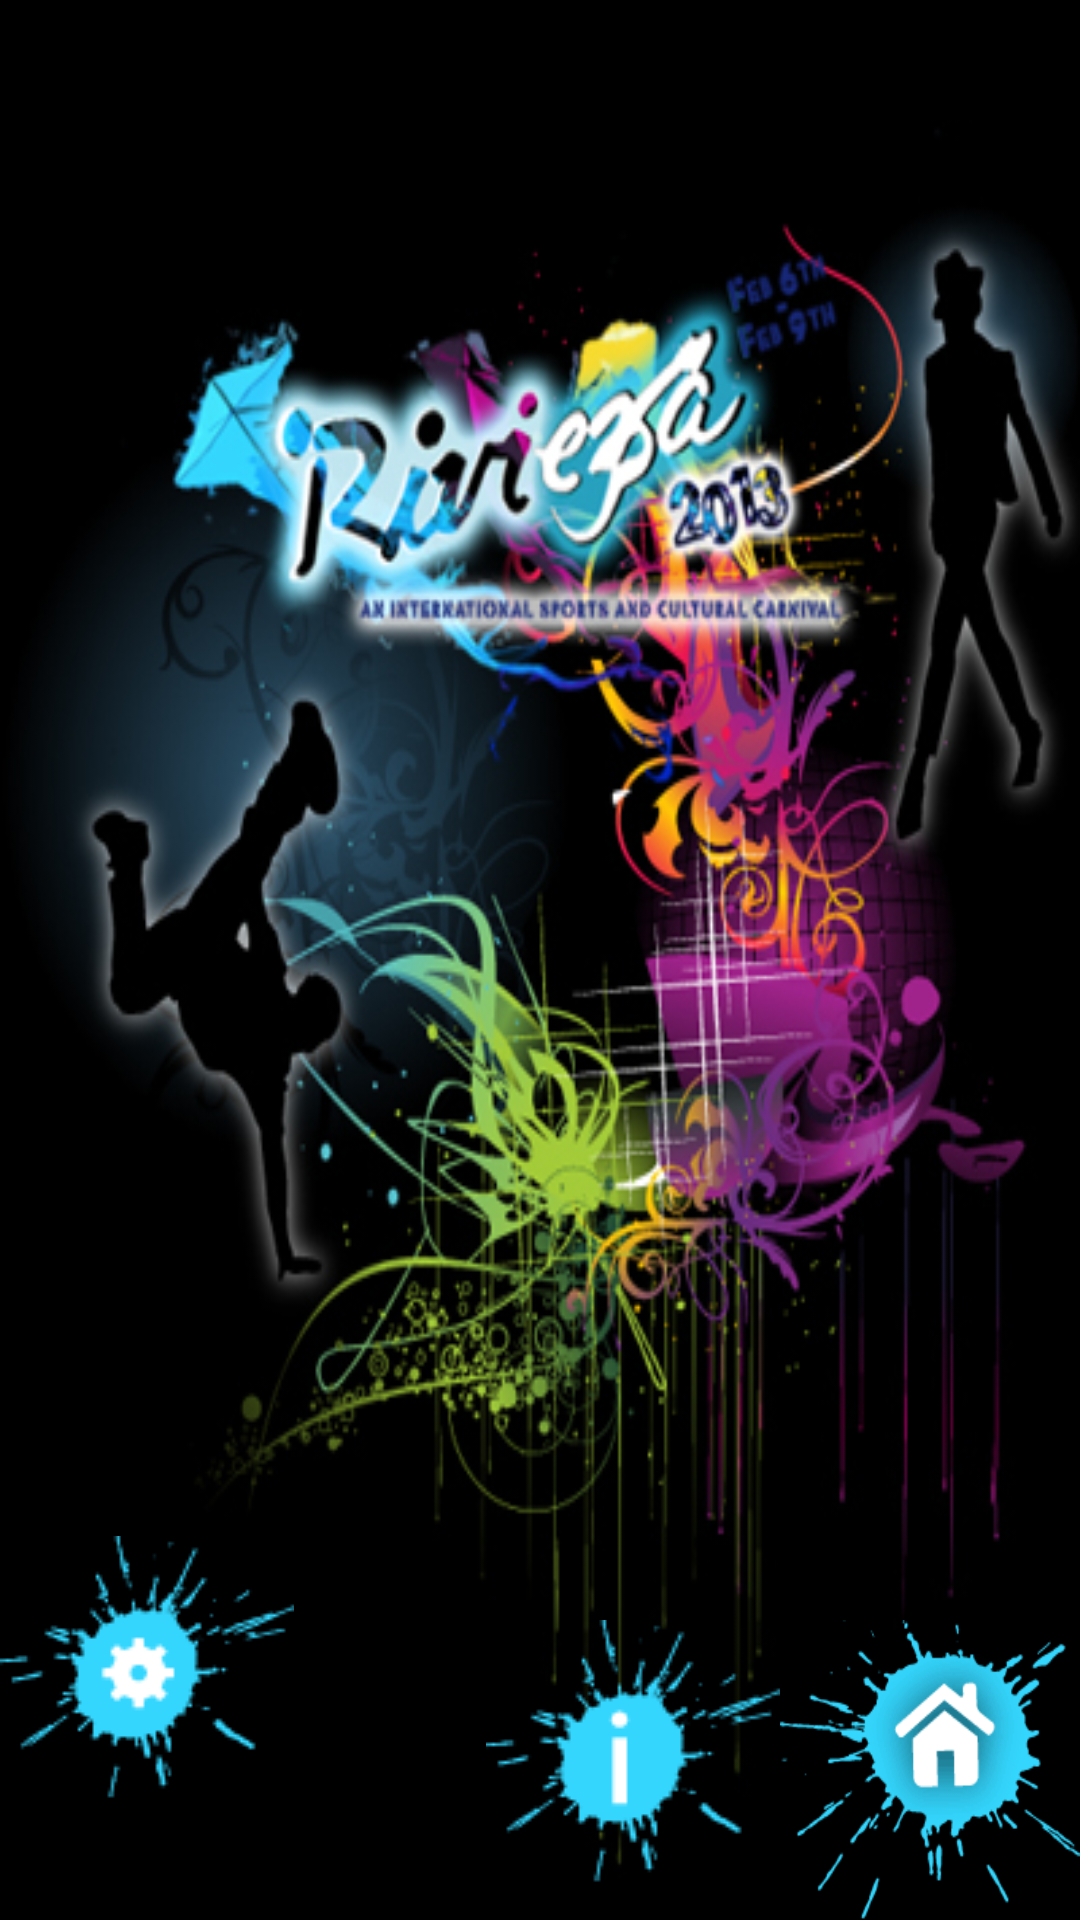

Layout XML and referenced resources for this Android screen:
<!-- AndroidManifest.xml: application theme AppTheme -->
<!-- res/layout/activity_main.xml -->
<RelativeLayout xmlns:android="http://schemas.android.com/apk/res/android"
    android:layout_width="match_parent"
    android:layout_height="match_parent"
    android:background="@drawable/back"
     >

    <ImageButton
        android:layout_width="100dp"
        android:layout_height="100dp"
        android:layout_alignParentBottom="true"
        android:layout_alignParentRight="true"
        android:text="@string/hello_world" 
        android:id="@+id/main_click"
        android:background="@drawable/home"
    
        />
    <TextView
          android:layout_width="100dp"
        android:layout_height="40dp"
        android:layout_alignParentBottom="true"
        android:layout_alignParentLeft="true"
      android:id="@+id/textv"
        />
    <ImageButton
        android:layout_width="wrap_content"
        android:layout_height="wrap_content"
        android:background="@drawable/info"
        android:layout_alignParentBottom="true"
        android:layout_toLeftOf="@+id/main_click"
        android:id="@+id/main_information"
        />
 <ImageButton
        android:layout_width="wrap_content"
        android:layout_height="wrap_content"
        android:layout_alignParentLeft="true"
        
        android:layout_above="@+id/textv"
        android:id="@+id/main_aboutus"
        android:background="@drawable/about"
    
        />
 
 

</RelativeLayout>
<!-- resources referenced by this layout -->
<resources>
  <!-- drawable about: png bitmap (drawable, 1477 bytes) -->
  <!-- drawable back: png bitmap (drawable, 146038 bytes) -->
  <!-- drawable home: png bitmap (drawable, 5006 bytes) -->
  <!-- drawable info: png bitmap (drawable, 1803 bytes) -->
  <string name="hello_world">Hello world!</string>
  <style name="AppTheme" parent="AppBaseTheme">
          
      </style>
  <style name="AppBaseTheme" parent="android:Theme.Light">
          
      </style>
</resources>
